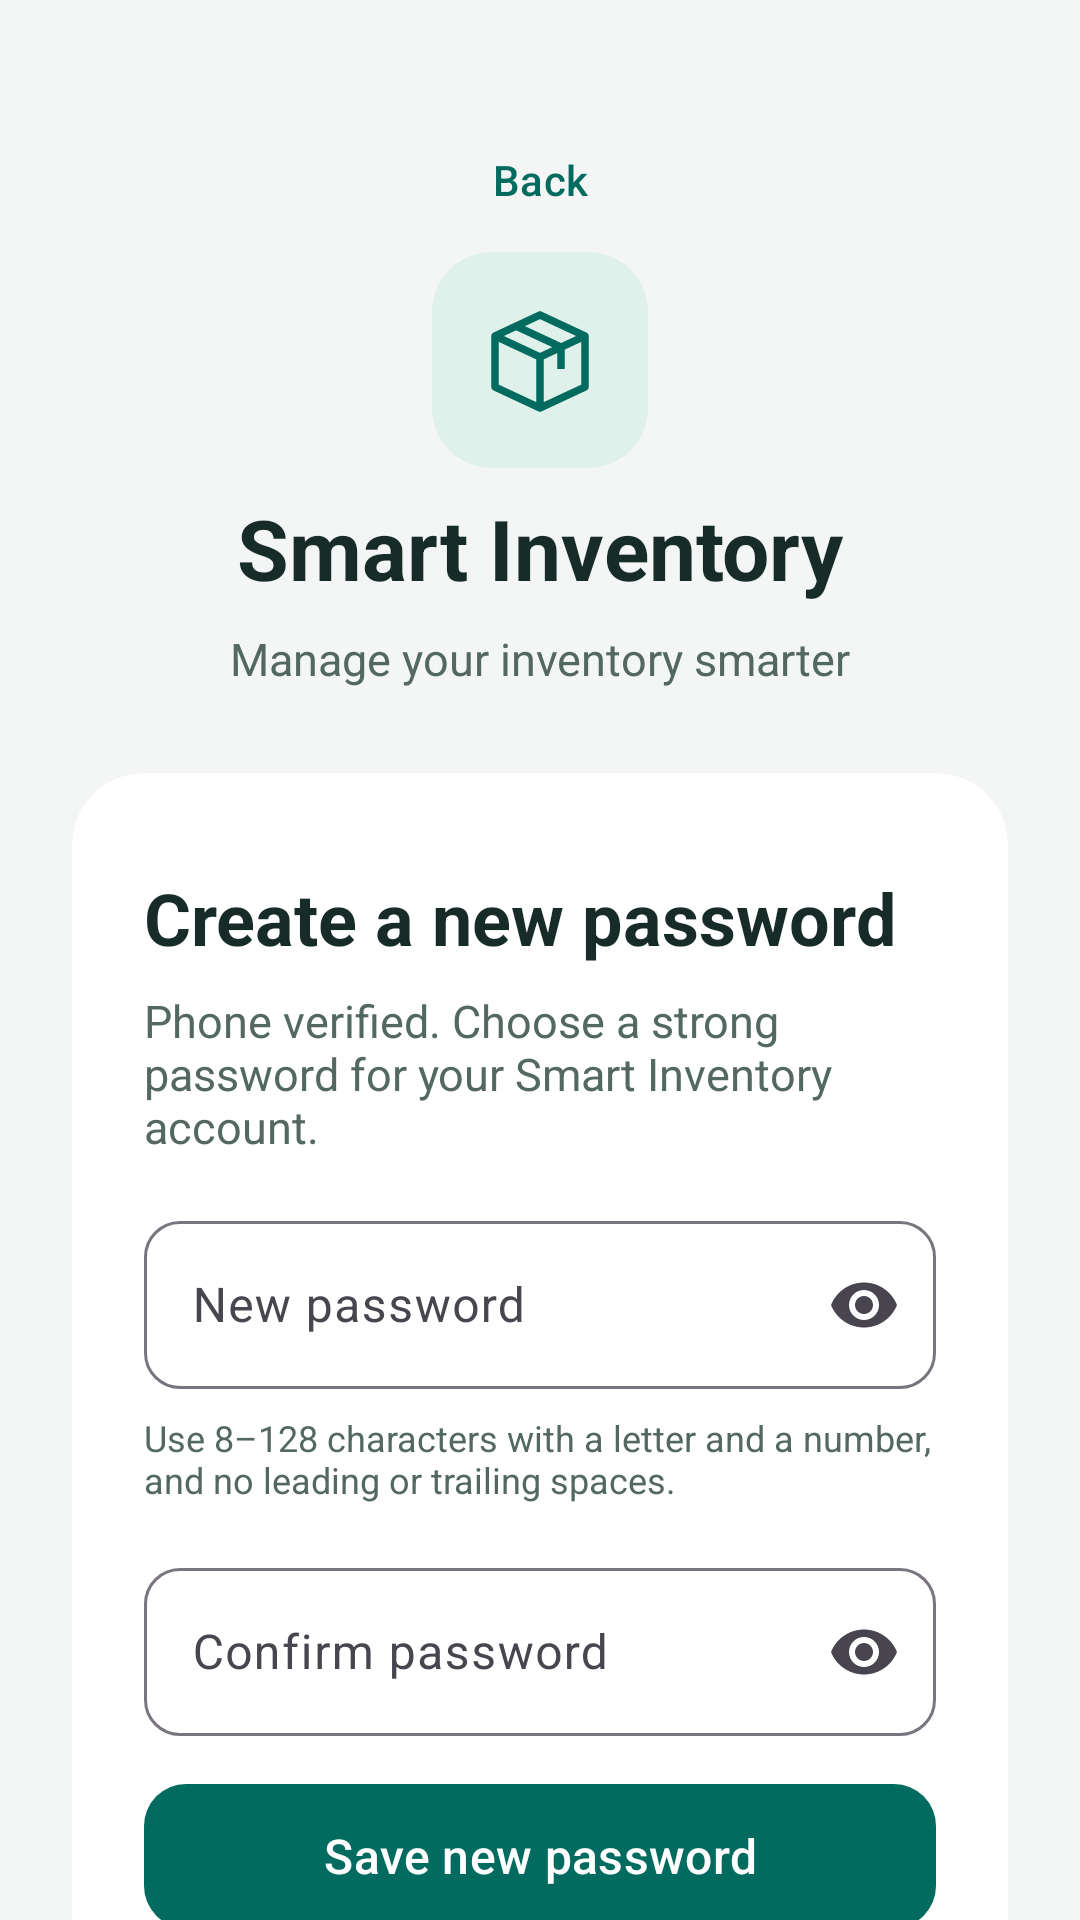

The Android layout XML behind this screen, and the referenced resources:
<!-- AndroidManifest.xml: activity theme Theme.SmartInventory.Auth -->
<!-- res/layout/activity_reset_password.xml -->
<?xml version="1.0" encoding="utf-8"?>
<androidx.core.widget.NestedScrollView xmlns:android="http://schemas.android.com/apk/res/android" xmlns:app="http://schemas.android.com/apk/res-auto" android:layout_width="match_parent" android:layout_height="match_parent" android:fillViewport="true" android:background="@color/si_background">
<androidx.constraintlayout.widget.ConstraintLayout android:layout_width="match_parent" android:layout_height="wrap_content" android:padding="24dp">
<LinearLayout android:layout_width="0dp" android:layout_height="wrap_content" android:orientation="vertical" app:layout_constraintWidth_max="480dp" app:layout_constraintStart_toStartOf="parent" app:layout_constraintEnd_toEndOf="parent" app:layout_constraintTop_toTopOf="parent" app:layout_constraintBottom_toBottomOf="parent" app:layout_constraintVertical_bias="0.35">
<com.google.android.material.button.MaterialButton android:id="@+id/authBack" style="@style/Widget.SmartInventory.TextButton" android:layout_width="match_parent" android:layout_height="wrap_content" android:layout_marginTop="12dp" android:text="@string/auth_back"/>
<ImageView android:layout_width="72dp" android:layout_height="72dp" android:padding="16dp" android:layout_gravity="center_horizontal" android:background="@drawable/si_logo_background" android:src="@drawable/ic_inventory_mark" android:importantForAccessibility="no"/>
<TextView  android:layout_width="match_parent" android:layout_height="wrap_content" android:text="@string/auth_brand" android:textSize="28sp" android:textColor="@color/si_text" android:layout_marginTop="8dp" android:gravity="center" android:textStyle="bold"/>
<TextView  android:layout_width="match_parent" android:layout_height="wrap_content" android:text="@string/auth_tagline" android:textSize="15sp" android:textColor="@color/si_muted" android:layout_marginTop="8dp" android:gravity="center"/>
<com.google.android.material.card.MaterialCardView android:layout_width="match_parent" android:layout_height="wrap_content" android:layout_marginTop="28dp" app:cardCornerRadius="24dp" app:cardElevation="0dp" app:strokeWidth="0dp" app:cardBackgroundColor="@color/si_surface">
<LinearLayout android:layout_width="match_parent" android:layout_height="wrap_content" android:orientation="vertical" android:padding="24dp">
<TextView  android:layout_width="match_parent" android:layout_height="wrap_content" android:text="@string/auth_reset_title" android:textSize="24sp" android:textColor="@color/si_text" android:layout_marginTop="8dp" android:textStyle="bold"/>
<TextView  android:layout_width="match_parent" android:layout_height="wrap_content" android:text="@string/auth_reset_help" android:textSize="15sp" android:textColor="@color/si_muted" android:layout_marginTop="8dp" />
<com.google.android.material.textfield.TextInputLayout style="@style/Widget.SmartInventory.Input" android:layout_width="match_parent" android:layout_height="wrap_content" android:layout_marginTop="16dp" android:hint="@string/auth_new_password" app:endIconMode="password_toggle">
<com.google.android.material.textfield.TextInputEditText android:id="@+id/etNewPassword" android:layout_width="match_parent" android:layout_height="wrap_content" android:minHeight="56dp" android:inputType="textPassword" android:singleLine="true" android:imeOptions="actionNext" android:saveEnabled="false" />
</com.google.android.material.textfield.TextInputLayout><TextView  android:layout_width="match_parent" android:layout_height="wrap_content" android:text="@string/auth_password_rules" android:textSize="12sp" android:textColor="@color/si_muted" android:layout_marginTop="8dp" /><com.google.android.material.textfield.TextInputLayout style="@style/Widget.SmartInventory.Input" android:layout_width="match_parent" android:layout_height="wrap_content" android:layout_marginTop="16dp" android:hint="@string/auth_confirm_password" app:endIconMode="password_toggle">
<com.google.android.material.textfield.TextInputEditText android:id="@+id/etConfirmPassword" android:layout_width="match_parent" android:layout_height="wrap_content" android:minHeight="56dp" android:inputType="textPassword" android:singleLine="true" android:imeOptions="actionNext" android:saveEnabled="false" />
</com.google.android.material.textfield.TextInputLayout><com.google.android.material.progressindicator.LinearProgressIndicator android:id="@+id/authProgress" android:layout_width="match_parent" android:layout_height="wrap_content" android:layout_marginTop="16dp" android:indeterminate="true" android:visibility="gone"/><TextView android:id="@+id/authError" android:layout_width="match_parent" android:layout_height="wrap_content" android:layout_marginTop="16dp" android:textColor="?attr/colorError" android:textSize="14sp" android:accessibilityLiveRegion="polite" android:visibility="gone"/><com.google.android.material.button.MaterialButton android:id="@+id/btnResetPassword" style="@style/Widget.SmartInventory.Button" android:layout_width="match_parent" android:layout_height="wrap_content" android:layout_marginTop="12dp" android:text="@string/auth_save_password"/>
</LinearLayout></com.google.android.material.card.MaterialCardView>
</LinearLayout></androidx.constraintlayout.widget.ConstraintLayout></androidx.core.widget.NestedScrollView>
<!-- resources referenced by this layout -->
<resources>
  <color name="si_background">#F3F6F5</color>
  <color name="si_muted">#536861</color>
  <color name="si_surface">#FFFFFF</color>
  <color name="si_text">#172C28</color>
  <!-- drawable ic_inventory_mark (drawable) -->
  <vector xmlns:android="http://schemas.android.com/apk/res/android" android:width="40dp" android:height="40dp" android:viewportWidth="40" android:viewportHeight="40">
  <path android:fillColor="@android:color/transparent" android:strokeColor="@color/si_primary" android:strokeWidth="2.5" android:strokeLineJoin="round" android:pathData="M5,12 L20,5 L35,12 L35,29 L20,36 L5,29 Z M5,12 L20,19 L35,12 M20,19 L20,36 M12,8.7 L27,15.7 L27,23"/>
  </vector>
  <!-- drawable si_logo_background (drawable) -->
  <shape xmlns:android="http://schemas.android.com/apk/res/android"><solid android:color="@color/si_soft"/><corners android:radius="20dp"/></shape>
  <string name="auth_back">Back</string>
  <string name="auth_brand">Smart Inventory</string>
  <string name="auth_confirm_password">Confirm password</string>
  <string name="auth_new_password">New password</string>
  <string name="auth_password_rules">Use 8–128 characters with a letter and a number, and no leading or trailing spaces.</string>
  <string name="auth_reset_help">Phone verified. Choose a strong password for your Smart Inventory account.</string>
  <string name="auth_reset_title">Create a new password</string>
  <string name="auth_save_password">Save new password</string>
  <string name="auth_tagline">Manage your inventory smarter</string>
  <style name="Widget.SmartInventory.Button" parent="Widget.Material3.Button">
          <item name="cornerRadius">14dp</item>
          <item name="android:minHeight">56dp</item>
          <item name="android:textSize">16sp</item>
      </style>
  <style name="Widget.SmartInventory.Input" parent="Widget.Material3.TextInputLayout.OutlinedBox">
          <item name="boxCornerRadiusTopStart">12dp</item>
          <item name="boxCornerRadiusTopEnd">12dp</item>
          <item name="boxCornerRadiusBottomStart">12dp</item>
          <item name="boxCornerRadiusBottomEnd">12dp</item>
      </style>
  <style name="Widget.SmartInventory.TextButton" parent="Widget.Material3.Button.TextButton">
          <item name="android:minHeight">48dp</item>
          <item name="android:textSize">14sp</item>
      </style>
  <style name="Theme.SmartInventory.Auth" parent="Theme.SmartInventaryManagement">
          <item name="colorPrimary">@color/si_primary</item>
          <item name="colorOnPrimary">@color/si_on_primary</item>
          <item name="colorSurface">@color/si_surface</item>
          <item name="android:colorBackground">@color/si_background</item>
          <item name="android:statusBarColor">@color/si_background</item>
          <item name="android:navigationBarColor">@color/si_background</item>
          <item name="android:windowLightStatusBar">@bool/si_light_bars</item>
          <item name="android:windowLightNavigationBar">@bool/si_light_bars</item>
      </style>
  <color name="si_primary">#006B5E</color>
  <color name="si_soft">#E0F1EC</color>
  <style name="Theme.SmartInventaryManagement" parent="Base.Theme.SmartInventaryManagement" />
  <color name="si_on_primary">#FFFFFF</color>
  <style name="Base.Theme.SmartInventaryManagement" parent="Theme.Material3.DayNight.NoActionBar">
  
      </style>
</resources>
